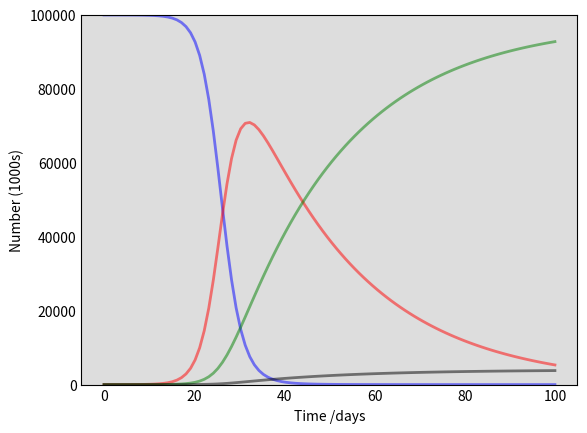

This chart was generated by the following Python code: (Note: this script raises an exception after producing the figure.)
import numpy as np
from scipy.integrate import odeint
import matplotlib.pyplot as plt

N=100000


R0 =0
I0 = 1
S0 = N - I0 - R0

#constants
gamma = 0.04
beta = 1.6 *.3  




BRP = 1.5
BRN = 4

t = np.linspace(0,100,100)

def deriv(y,t,N,beta,gamma):
    S,I,R = y
  
    lamda = beta * I / N
    
    dSdt = -lamda * S
    dIdt = lamda * S - gamma * I 
    dRdt = gamma * I 

    return dSdt, dIdt, dRdt


y0 = S0,I0,R0


ret = odeint(deriv, y0,t,args=(N,beta, gamma))

#print(ret)

S,I,R = ret.T

fig = plt.figure(facecolor='w')
ax = fig.add_subplot(111, facecolor='#dddddd', axisbelow=True)
ax.plot(t, S, 'b', alpha=0.5, lw=2, label='Susceptible')
ax.plot(t, I, 'r', alpha=0.5, lw=2, label='Infected')
ax.plot(t, R * .98, 'g', alpha=0.5, lw=2, label='Recoverd')
ax.plot(t, R * .04, 'black', alpha=0.5, lw=2, label='Dead')


ax.set_xlabel('Time /days')
ax.set_ylabel('Number (1000s)')
ax.set_ylim(0,N)
ax.yaxis.set_tick_params(length=0)
ax.xaxis.set_tick_params(length=0)
ax.grid(b=True, which='major', c='w', lw=2, ls='-')
legend = ax.legend()
legend.get_frame().set_alpha(0.5)
for spine in ('top', 'right', 'bottom', 'left'):
    ax.spines[spine].set_visible(False)
plt.show()
plt.savefig("temp3.png")
